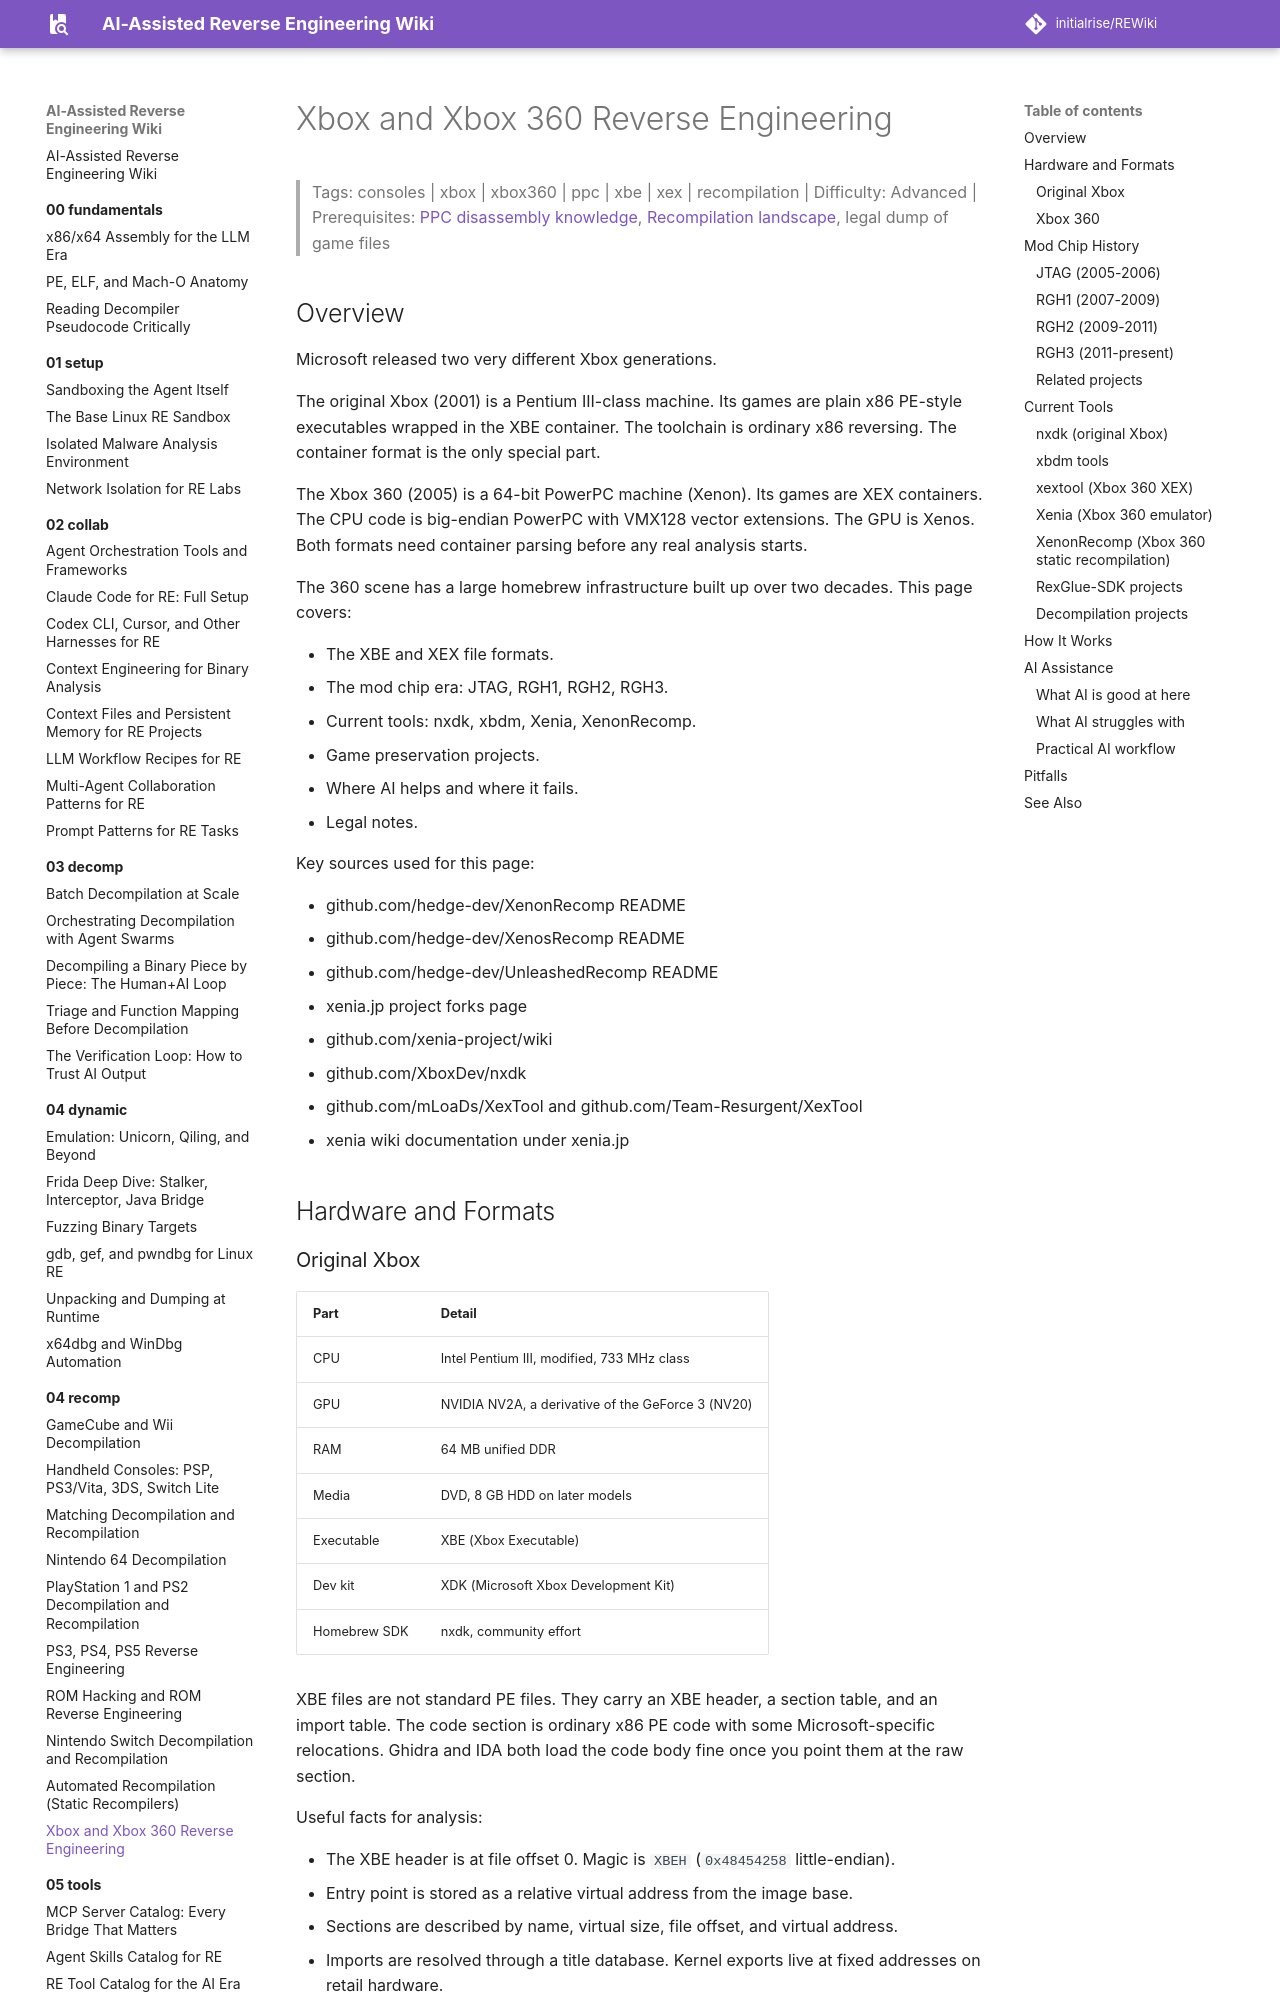

repository: initialrise/REWiki · page: 04-recomp/xbox-recomp/index.html · generator: mkdocs

# Xbox and Xbox 360 Reverse Engineering

> Tags: consoles | xbox | xbox360 | ppc | xbe | xex | recompilation | Difficulty: Advanced | Prerequisites: [PPC disassembly knowledge](../03-decomp/decompile-workflow.md), [Recompilation landscape](swmh-auto-recomp.md), legal dump of game files

## Overview

Microsoft released two very different Xbox generations.

The original Xbox (2001) is a Pentium III-class machine. Its games are plain x86 PE-style executables wrapped in the XBE container. The toolchain is ordinary x86 reversing. The container format is the only special part.

The Xbox 360 (2005) is a 64-bit PowerPC machine (Xenon). Its games are XEX containers. The CPU code is big-endian PowerPC with VMX128 vector extensions. The GPU is Xenos. Both formats need container parsing before any real analysis starts.

The 360 scene has a large homebrew infrastructure built up over two decades. This page covers:

- The XBE and XEX file formats.
- The mod chip era: JTAG, RGH1, RGH2, RGH3.
- Current tools: nxdk, xbdm, Xenia, XenonRecomp.
- Game preservation projects.
- Where AI helps and where it fails.
- Legal notes.

Key sources used for this page:

- github.com/hedge-dev/XenonRecomp README
- github.com/hedge-dev/XenosRecomp README
- github.com/hedge-dev/UnleashedRecomp README
- xenia.jp project forks page
- github.com/xenia-project/wiki
- github.com/XboxDev/nxdk
- github.com/mLoaDs/XexTool and github.com/Team-Resurgent/XexTool
- xenia wiki documentation under xenia.jp

## Hardware and Formats
